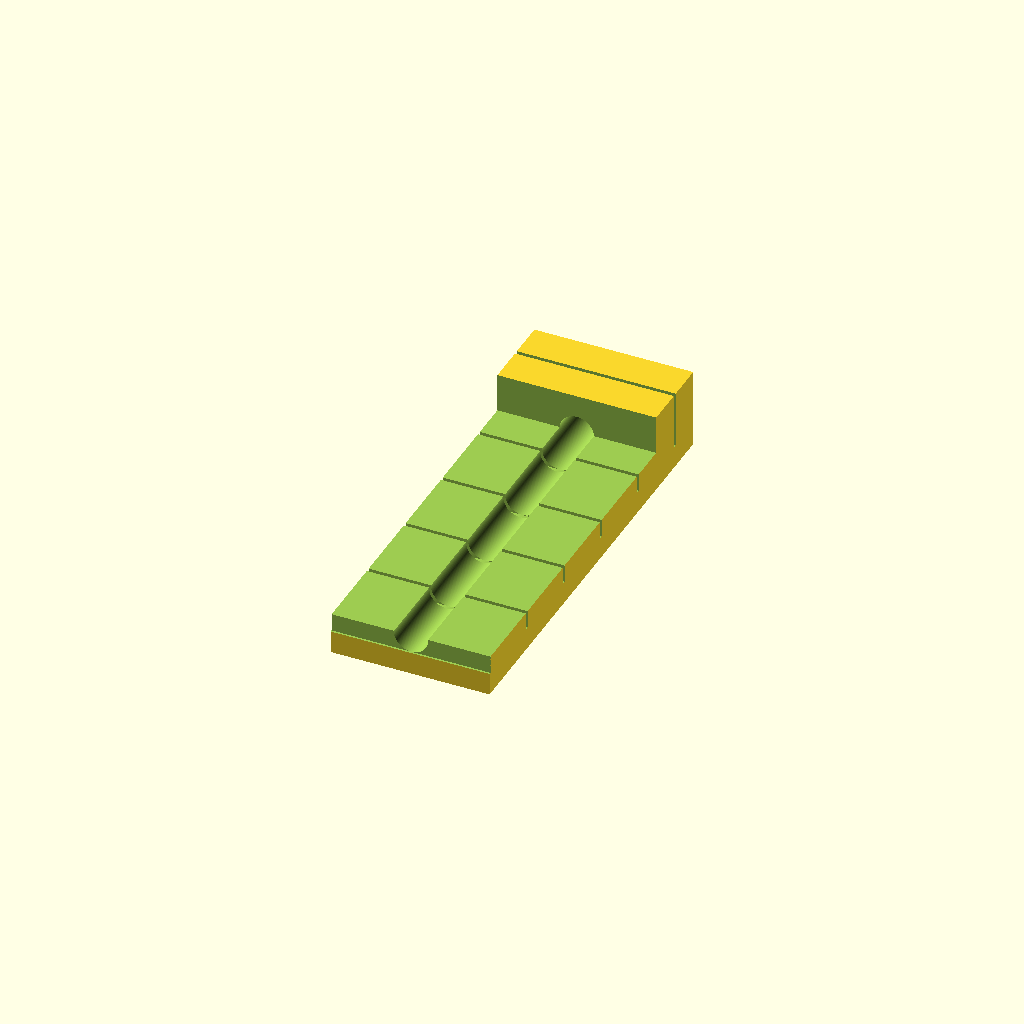
Cell 1: rendered with the file's own defaults.
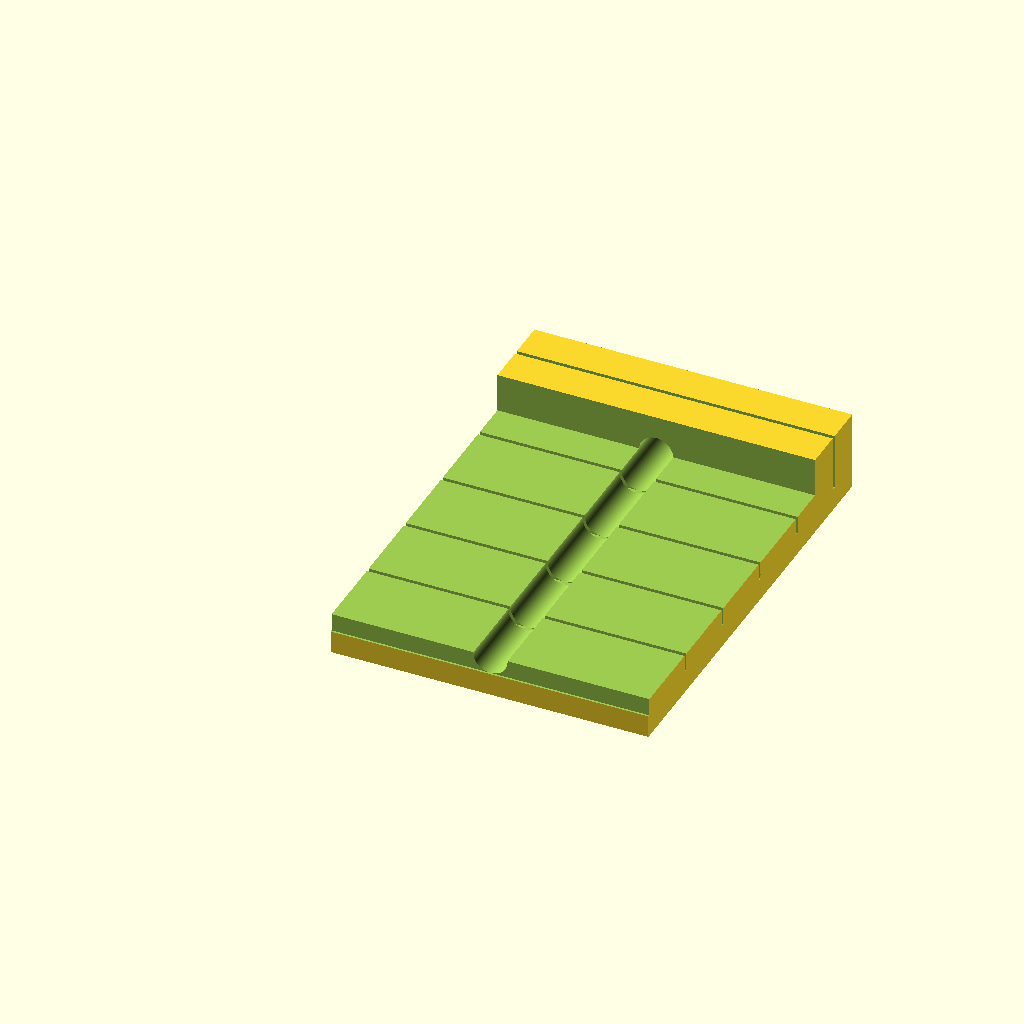
Cell 2: the same model with block_width = 40.
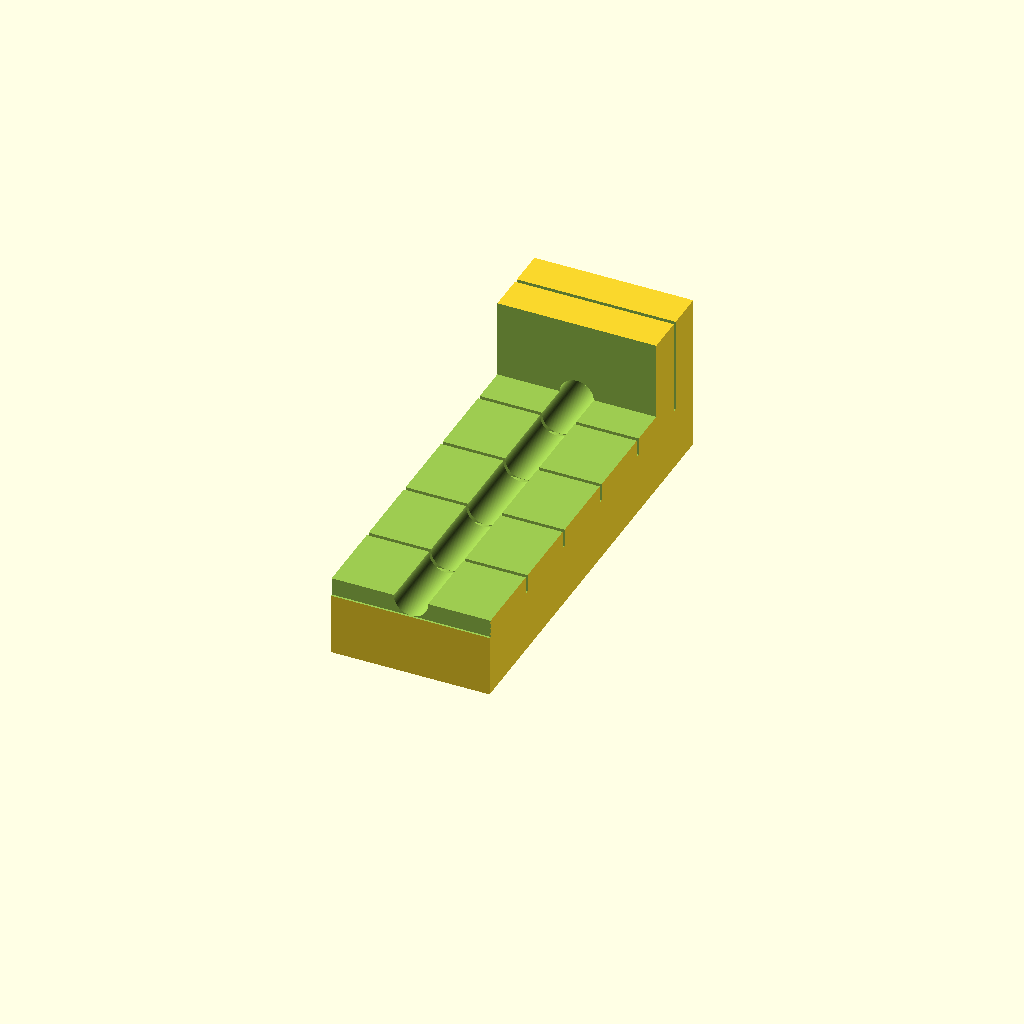
Cell 3: the same model with block_half_h = 10.
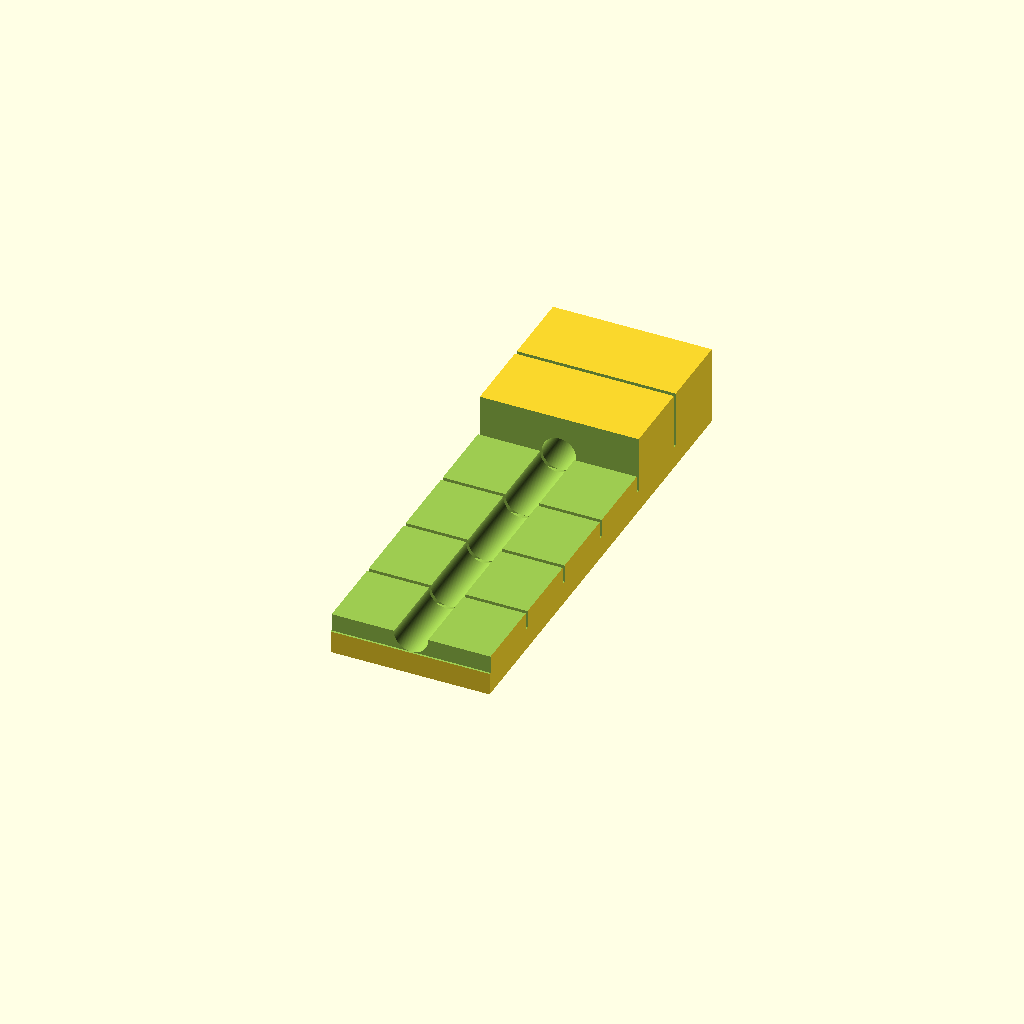
Cell 4 — cover_either_side set to 10, the other parameters unchanged.
All cells are drawn from one camera (rotation 55°, 0°, 25°, orthographic, colour scheme Cornfield), so only the parameter changes between them.
OpenSCAD source file Håkons greier/bowden_cutter.scad:

$fn = 200;
preview_fix = $preview ? 0.1 : 0;

slack =             0.3;
bowden_od =         4 + slack;
block_width =       20;
block_half_h =      5;
cut_width =         0.5;
cover_either_side = 5;
max_len =           50;

difference() {
    cube([block_width, max_len + cover_either_side, block_half_h*2]);
    
    // half block cut
    translate([-preview_fix,0,block_half_h+preview_fix])
        cube([block_width+preview_fix*2, max_len - cover_either_side, block_half_h]);
    
    // bowden cutout
    translate([block_width/2,0,block_half_h])
        rotate([-90,0,0])
            cylinder(d=bowden_od,h=max_len+cover_either_side+preview_fix);
    
    // knife cutout
    cutouts();
}

module cutouts() {
    offsets = [0, 10, 20, 30, 40, 50];
    
    for(idx = [0 : len(offsets)-1]) {
        translate([
            -preview_fix, 
            max_len - offsets[idx]-(cut_width/2),
            block_half_h-bowden_od/2
        ]) {
            cube([block_width+preview_fix*2, cut_width, block_half_h+bowden_od/2+preview_fix]);
        }
    }
}
Parameter table extracted from the source (name, type, default, range or options):
slack: number, default 0.3
block_width: number, default 20
block_half_h: number, default 5
cut_width: number, default 0.5
cover_either_side: number, default 5
max_len: number, default 50
